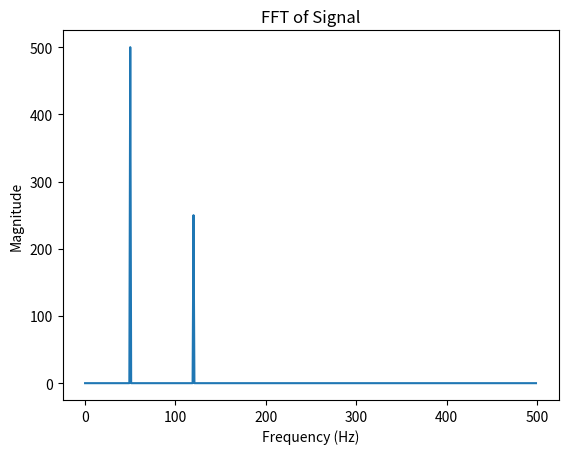

The matplotlib source for this figure:
import numpy as np
import matplotlib.pyplot as plt

# Generate a signal
fs = 1000  # sampling frequency (Hz)
t = np.linspace(0, 1, fs, endpoint=False)
signal = np.sin(2 * np.pi * 50 * t) + 0.5 * np.sin(2 * np.pi * 120 * t)

# FFT
fft_vals = np.fft.fft(signal)
freqs = np.fft.fftfreq(len(fft_vals), 1/fs)

# Plot
plt.plot(freqs[:len(freqs)//2], np.abs(fft_vals[:len(fft_vals)//2]))
plt.xlabel("Frequency (Hz)")
plt.ylabel("Magnitude")
plt.title("FFT of Signal")
plt.show()
